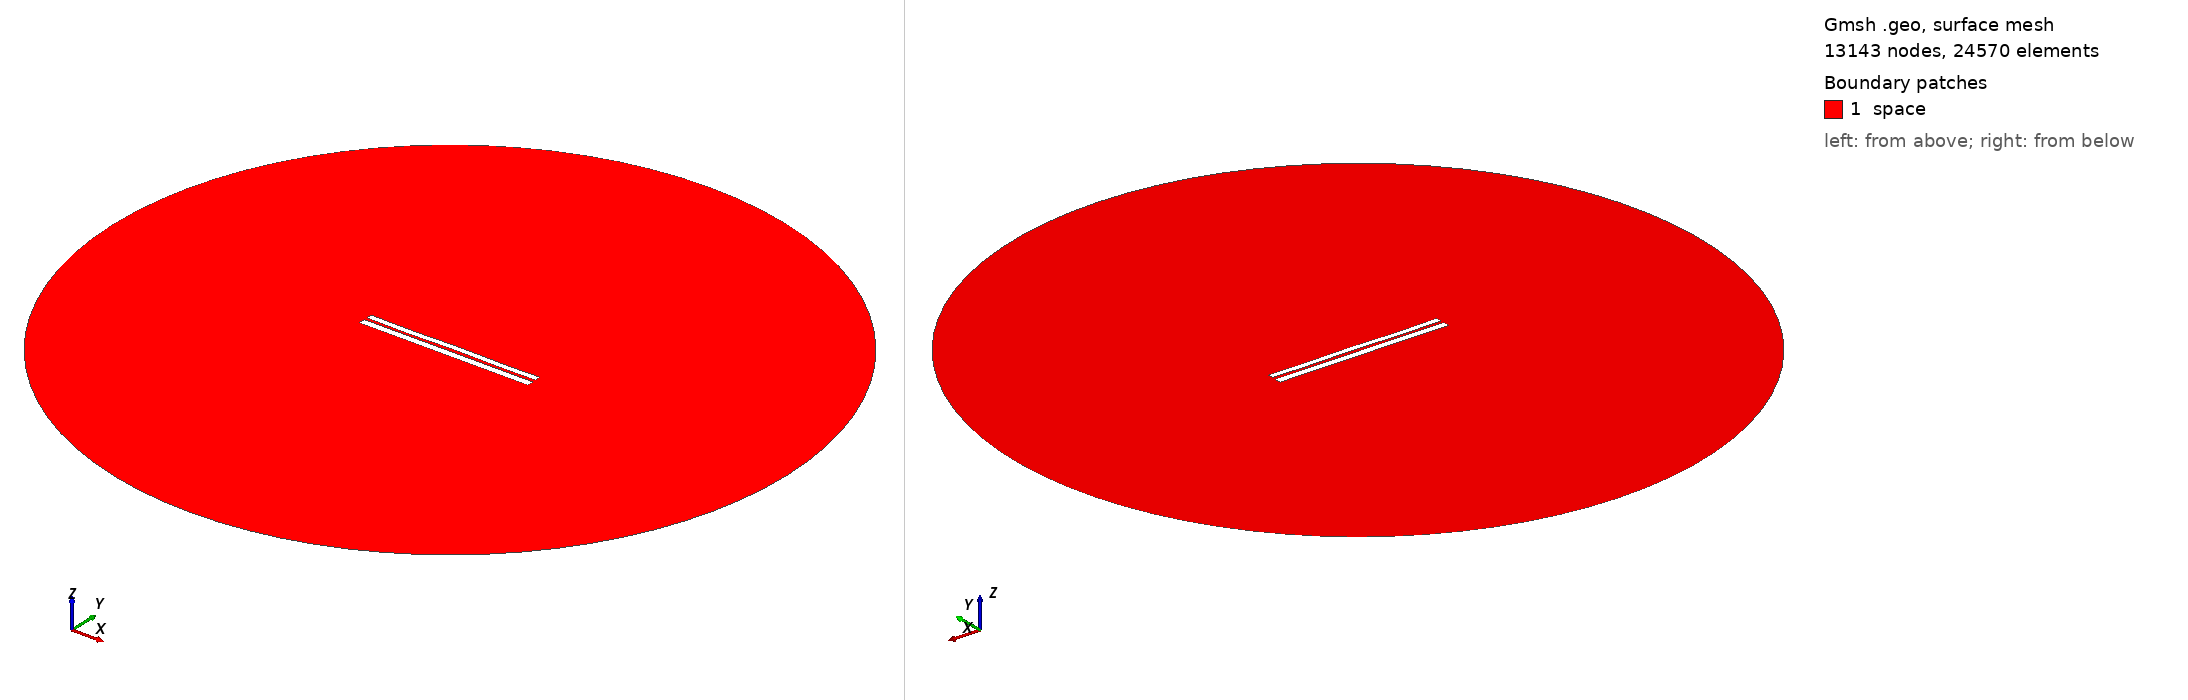

Gmsh geometry script, surface-meshed: 13143 nodes, 24570 surface elements. Boundary patches (legend numbers): 1 space. Left view from above one corner, right view from below the opposite corner. Legend entries are the model's physical surfaces. The drawing asked Gmsh for element sizes between 1% and 20% of the model's largest extent; the script's own settings can give other sizes.

=== 6556.geo (drawn) ===
//---------------------------------------
// Geometry kernel
//---------------------------------------

SetFactory("OpenCASCADE");



//---------------------------------------
// Parameters of the geometry
//---------------------------------------

// Overetch of the upper plate
overetch = 0.25;

// Distance between the plates
distance = 1.5;

// Discretization over the x axis (for the deformation)
nx = 50; 

// Length of the plate
L = 100 - overetch; 

// Number of modes
n = 4; 

// 1st mode coefficient
coeff(1) = 0.0;
beta(1) = 0.596864 * 3.1415926535 / L;

// 2nd mode coefficient
coeff(2) = 0.0;
beta(2) = 1.49418 * 3.1415926535 / L;

// 3rd mode coefficient
coeff(3) = -0.075;
beta(3) = 2.50025 * 3.1415926535 / L;

// 4th mode coefficient
coeff(4) = -0.15;
beta(4) = 3.49999 * 3.1415926535 / L;



//---------------------------------------
// Upper plate (deformed rectangle)
//---------------------------------------

// Coordiantes of the upper plate
xmin = -50;
xmax = 50 - overetch;

// Height of the upper plate
yheight = 4 - 2 * overetch;

// Indexes of the points
UpperID[] = {};
LowerID[] = {};
LeftID[] = {};
RightID[] = {};

// Point index
p = 1;

// Horizontal edges
For i In {1:nx}
    x = xmin + (i-1)*(xmax - xmin)/(nx-1);

    y_bottom = distance / 2 + overetch;
    For j In {1:n}
        C = (Cosh(beta(j)*L) + Cos(beta(j)*L)) / (Sinh(beta(j)*L) + Sin(beta(j)*L));
        y_bottom  = y_bottom + coeff(j) * (Cosh(beta(j)*(x+50)) - Cos(beta(j)*(x+50)) - C * (Sinh(beta(j)*(x+50)) - Sin(beta(j)*(x+50))));
    EndFor

    y_top = y_bottom + yheight;

    Point(p) = {x, y_top, 0, 1.0};
    UpperID[i] = p;
    p = p + 1;

    Point(p) = {x, y_bottom, 0, 1.0};
    LowerID[i] = p;
    p = p + 1;
EndFor

// Create point lists
UpperPts[] = {}; LowerPts[] = {};
For i In {1:nx}
  UpperPts[] += {UpperID[i]};
  LowerPts[] += {LowerID[i]};
EndFor

// Build splines
Spline(1) = {UpperPts[]};
Spline(2) = {LowerPts[]};
Line(3) = {LowerPts[nx-1], UpperPts[nx-1]};
Line(4) = {LowerPts[0], UpperPts[0]};

// Build the plane surface
Curve Loop(1) = {2, 3, -1, -4};
Plane Surface(1) = {1};



//---------------------------------------
// Lower plate (rectangle)
//---------------------------------------

// Vertices
Point(1001) = {-50, -1, 0, 1.0};
Point(1002) = { 50, -1, 0, 1.0};
Point(1003) = { 50,  -5, 0, 1.0};
Point(1004) = {-50,  -5, 0, 1.0};

// Edges
Line(5) = {1001, 1002};
Line(6) = {1002, 1003};
Line(7) = {1003, 1004};
Line(8) = {1004, 1001};

// Plane surface
Line Loop(2) = {5, 6, 7, 8};
Plane Surface(2) = {2}; 



//---------------------------------------
// Outer (fictious) boundary
//---------------------------------------

// Points
Point(1005) = {0, 0, 0};       // Center
Point(1006) = {200, 0, 0};     // Start point
Point(1007) = {0, 200, 0};     // 90 degrees
Point(1008) = {-200, 0, 0};    // 180 degrees
Point(1009) = {0, -200, 0};    // 270 degrees

// Circle arcs (each needs start, center, end)
Circle(9) = {1006, 1005, 1007};
Circle(10) = {1007, 1005, 1008};
Circle(11) = {1008, 1005, 1009};
Circle(12) = {1009, 1005, 1006};

// Plane surface for the entire domain
Curve Loop(3) = {9, 10, 11, 12};
Surface(3) = {3};

// Subtract the plates from the whole domain to obtain the actual domain where we want to solve the equations
BooleanDifference{ Surface{3}; Delete; }{ Surface{1}; Surface{2}; Delete; }




//---------------------------------------
// Transfinite Lines/Curves
//---------------------------------------

// Set the number of points on the boundaries
r = 7;

// Plates
Transfinite Curve {1, 2} = 50*r Using Progression 1;
Transfinite Curve {3, 4} = 2*r Using Progression 1;
Transfinite Line {5, 7} = 50*r Using Progression 1;
Transfinite Line {6, 8} = 2*r Using Progression 1;

// Outer boundary
Transfinite Line {9, 10, 11, 12} = 20 Using Progression 1;



//---------------------------------------
// Physical groups
//---------------------------------------                

// Physical curves (boundaries)
Physical Line("force_segment", 10) = {2};
Physical Line("upper_plate", 11) = {1, 3, 4};
Physical Line("lower_plate", 12) = {5, 6, 7, 8};
Physical Line("boundary", 20) = {9, 10, 11, 12};

// Physical Surfaces
Physical Surface("space", 30) = {3};



//---------------------------------------
// 6. Generate the Mesh
//---------------------------------------

// 2D mesh generation
Mesh 2;
